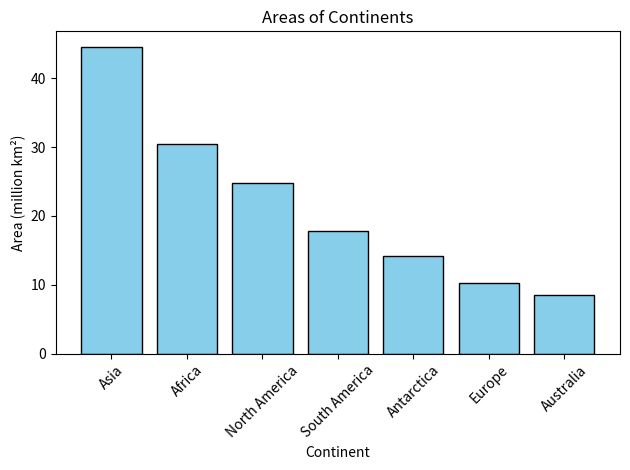

The matplotlib source for this figure:
import matplotlib.pyplot as plt

continents = [
    "Asia", "Africa", "North America",
    "South America", "Antarctica", "Europe", "Australia"
]

areas = [44.58, 30.37, 24.71, 17.84, 14.20, 10.18, 8.53]

plt.bar(continents, areas, color="skyblue", edgecolor="black")
plt.xlabel("Continent")
plt.ylabel("Area (million km²)")
plt.title("Areas of Continents")
plt.xticks(rotation=45)
plt.tight_layout()
plt.show()
